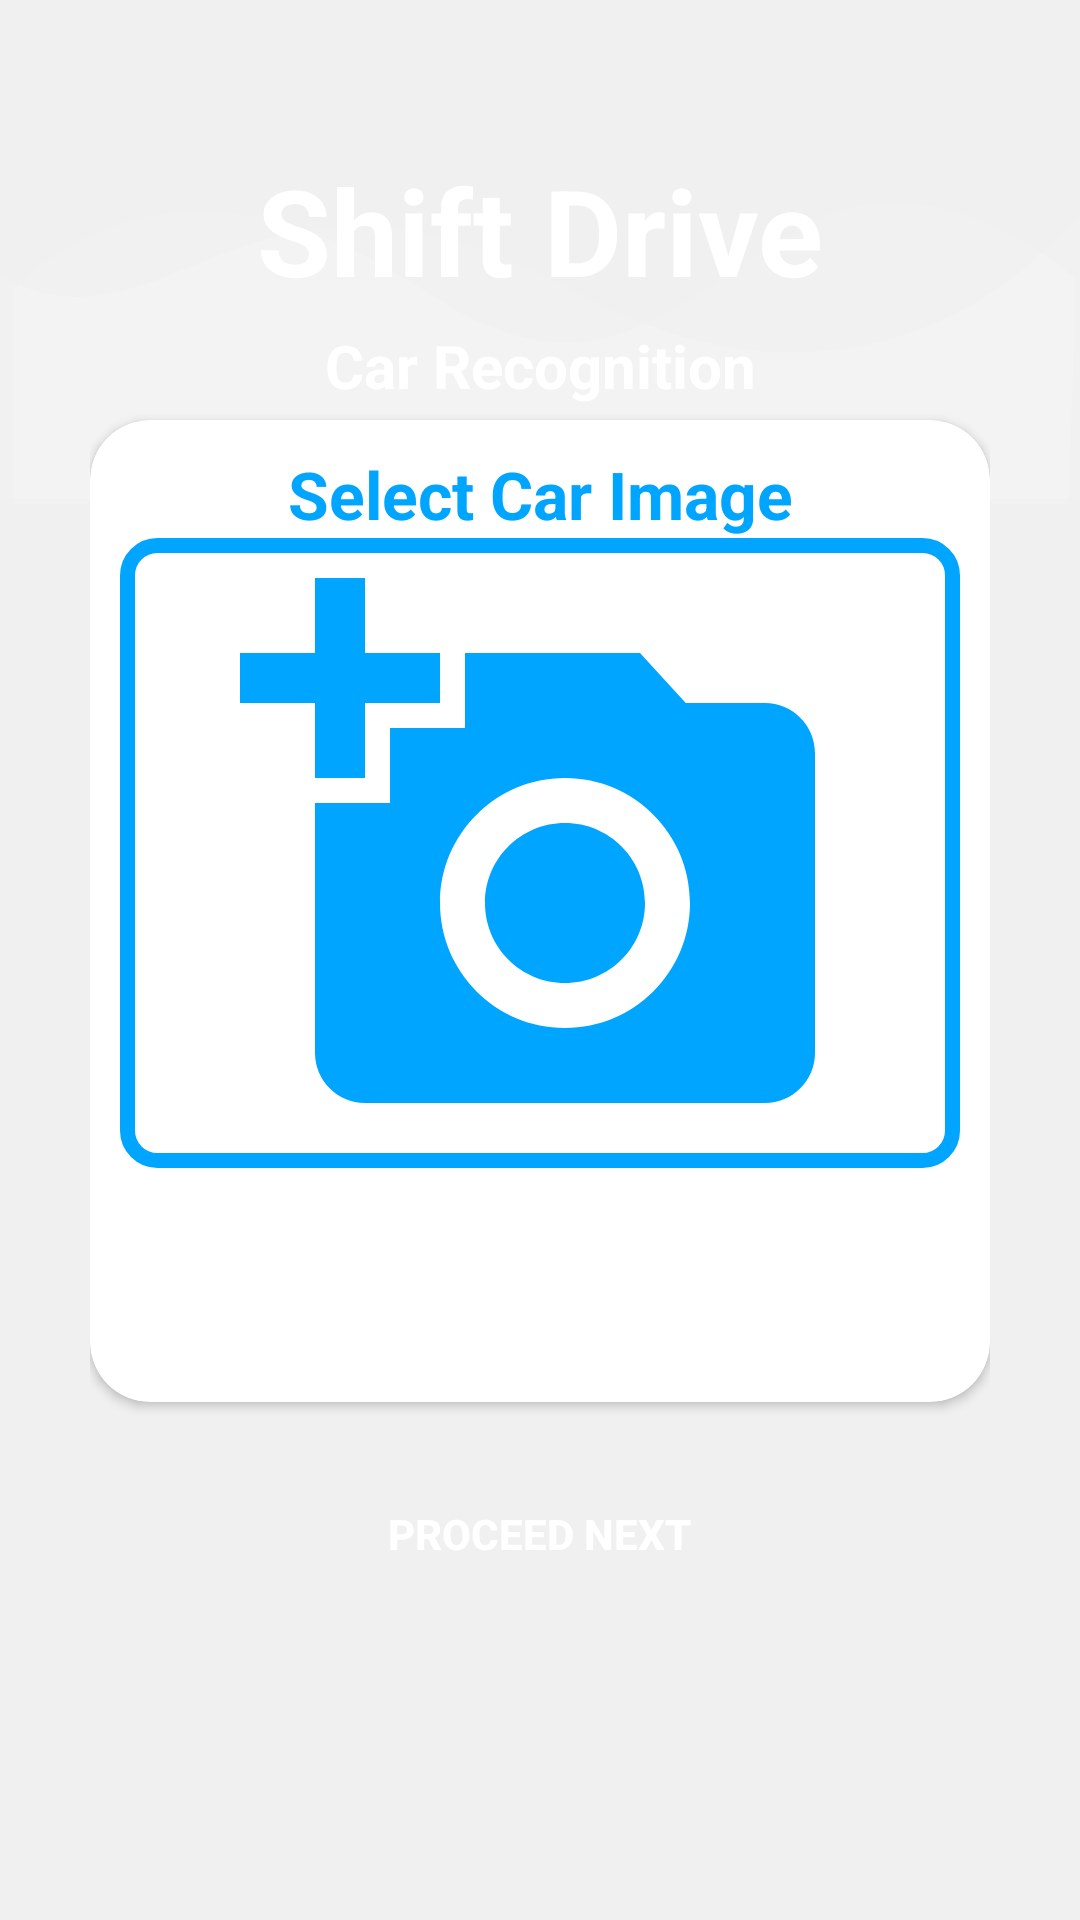

Layout XML and referenced resources for this Android screen:
<!-- AndroidManifest.xml: application theme AppTheme -->
<!-- res/layout/activity_recognize_car.xml -->
<?xml version="1.0" encoding="utf-8"?>
<RelativeLayout xmlns:android="http://schemas.android.com/apk/res/android"
    xmlns:app="http://schemas.android.com/apk/res-auto"
    xmlns:tools="http://schemas.android.com/tools"
    android:orientation="vertical"
    style="@style/loginParent"
    tools:context=".RecognizeCarActivity">

    <ScrollView
        style="@style/parent">

        <RelativeLayout
            style="@style/parent">


            <LinearLayout
                android:layout_width="match_parent"
                android:layout_height="match_parent"
                android:layout_alignParentTop="true"
                android:weightSum="12">

                <LinearLayout
                    style="@style/parent"
                    android:background="@drawable/login_shape_bk"
                    android:orientation="vertical"
                    android:layout_weight="3">

                    <ImageView
                        style="@style/parent"
                        android:background="@drawable/ic_login_bk"
                        android:contentDescription="login background" />

                </LinearLayout>

            </LinearLayout>

            <LinearLayout
                android:layout_width="match_parent"
                android:layout_height="match_parent"
                android:layout_alignParentTop="true"
                android:orientation="vertical"
                android:layout_marginTop="40dp"
                android:layout_marginRight="30dp"
                android:layout_marginLeft="30dp">


                <TextView
                    style="@style/headerText"
                    android:layout_gravity="center"
                    android:text="Shift Drive"
                    android:textSize="40dp"
                    android:layout_marginTop="10dp"/>
                <TextView
                    style="@style/headerText"
                    android:layout_gravity="center"
                    android:text="Car Recognition"
                    android:textSize="20dp"
                    android:layout_marginTop="5dp"/>
            </LinearLayout>
            <LinearLayout
                android:layout_width="match_parent"
                android:layout_height="match_parent"
                android:layout_alignParentTop="true"
                android:orientation="vertical"
                android:layout_marginTop="120dp"
                android:layout_marginRight="30dp"
                android:layout_marginLeft="30dp">
                <include
                    layout="@layout/layout_selectimage"/>

                

                <Button
                    android:id="@+id/nextBtn"
                    style="@style/loginButton"
                    android:text="Proceed Next"
                    android:layout_gravity="center_horizontal"
                    android:layout_marginTop="0dp"/>



            </LinearLayout>
        </RelativeLayout>

    </ScrollView>

</RelativeLayout>
<!-- res/layout/layout_selectimage.xml (included above) -->
<?xml version="1.0" encoding="utf-8"?>
<androidx.cardview.widget.CardView
    xmlns:android="http://schemas.android.com/apk/res/android"
    xmlns:app="http://schemas.android.com/apk/res-auto"
    style="@style/loginCard"
    app:cardCornerRadius="@dimen/loginCardRadius"
    android:elevation="5dp"
    android:layout_gravity="center"
    android:layout_marginTop="@dimen/loginViewsMargin"
    android:layout_marginBottom="@dimen/loginViewsMargin"
    android:background="@color/whiteCardColor">



    <LinearLayout
        style="@style/linearParent"
        android:layout_gravity="center"
        android:padding="@dimen/loginViewsMargin2">

        <TextView
            style="@style/headerTextPrimary"
            android:text="Select Car Image"
            android:layout_marginTop="0dp"/>

        <LinearLayout
            android:layout_width="match_parent"
            android:layout_height="wrap_content"
            android:background="@drawable/border"
            android:orientation="vertical">

            <ImageView
                android:layout_margin="5dp"
                android:id="@+id/selectRecognizeCar"
                android:layout_width="match_parent"
                android:layout_height="200dp"
                android:src="@drawable/ic_selectimage"
                />

        </LinearLayout>


        <Button
            android:id="@+id/selectRecognizeImageBtn"
            style="@style/loginButton"
            android:text="Select Image"
            android:layout_gravity="center_horizontal"
            android:layout_marginTop="@dimen/loginViewsMargin"/>

        

        <RelativeLayout
            android:visibility="gone"
            android:id="@+id/makenmodelresult"
            android:layout_width="match_parent"
            android:layout_height="match_parent">

            <TextView
                android:layout_height="wrap_content"
                android:layout_width="match_parent"
                android:layout_marginLeft="20dp"
                android:textStyle="bold"
                android:textColor="@color/colorAccent"
                android:layout_marginTop="4dp"
                android:text="Make &amp; Model"
                android:textSize="14dp" />

            <TextView
                android:layout_width="match_parent"
                android:layout_height="wrap_content"
                android:layout_marginLeft="0dp"
                android:gravity="end"
                android:layout_marginRight="20dp"
                android:layout_marginTop="4dp"
                android:id="@+id/carMake"
                android:text="Fetching Results..."
                android:textSize="14dp" />

        </RelativeLayout>

        <TextView
            android:visibility="gone"
            android:layout_width="match_parent"
            android:layout_height="wrap_content"
            android:layout_gravity="center"
            android:gravity="center"
            android:id="@+id/notSatisfied"
            android:textSize="13sp"
            android:layout_marginTop="5dp"
            android:text="Not satisfied with our match?"/>
        <TextView
            android:visibility="gone"
            android:layout_width="match_parent"
            android:layout_height="wrap_content"
            android:layout_gravity="center"
            android:gravity="center"
            android:id="@+id/notSatisfied1"
            android:textSize="13sp"
            android:layout_marginTop="0dp"
            android:text="Please Select a correct one"/>

        <Spinner
            android:visibility="gone"
            android:id="@+id/spinner1"
            android:entries="@array/car_list"
            android:layout_width="match_parent"
            android:layout_marginTop="3dp"
            android:layout_height="wrap_content"
            android:padding="3dp"
            android:background="@drawable/login_button_bk"
            android:spinnerMode="dropdown"/>

    </LinearLayout>
</androidx.cardview.widget.CardView>
<!-- res/layout/layout_recognize_car_results.xml (included above) -->
<?xml version="1.0" encoding="utf-8"?>
<androidx.cardview.widget.CardView
    xmlns:android="http://schemas.android.com/apk/res/android"
    xmlns:app="http://schemas.android.com/apk/res-auto"
    style="@style/loginCard"
    app:cardCornerRadius="@dimen/loginCardRadius"
    android:elevation="0dp"
    android:layout_gravity="center"
    android:layout_marginTop="0dp"
    android:layout_marginBottom="@dimen/loginViewsMargin"
    android:layout_marginLeft="0dp"
    android:id="@+id/cardviewResult"
    android:layout_marginRight="0dp"
    android:background="@color/whiteCardColor">

    <LinearLayout
        style="@style/linearParent"
        android:id="@+id/resultVisibility"
        android:layout_gravity="center"
        android:layout_marginLeft="10dp"
        android:layout_marginRight="10dp"
        android:padding="@dimen/usernameMargin">

        <TextView
            android:id="@+id/recognizeResult"
            android:layout_gravity="center"
            android:gravity="center"
            android:layout_height="wrap_content"
            android:layout_width="match_parent"
            android:textColor="@color/colorAccent"
            android:text="Result"
            android:textSize="20dp"/>
        
                       <RelativeLayout
                           android:layout_width="match_parent"
                           android:layout_height="match_parent">

                           <TextView
                               android:layout_height="wrap_content"
                               android:layout_width="match_parent"
                               android:layout_marginLeft="20dp"
                               android:textStyle="bold"
                               android:textColor="@color/colorAccent"
                               android:layout_marginTop="4dp"
                               android:text="Make &amp; Model"
                               android:textSize="14dp" />

                           <TextView
                               android:layout_width="match_parent"
                               android:layout_height="wrap_content"
                               android:layout_marginLeft="0dp"
                               android:gravity="end"
                               android:layout_marginRight="20dp"
                               android:layout_marginTop="4dp"
                               android:id="@+id/carMake"
                               android:text="Fetching Results..."
                               android:textSize="14dp" />

               </RelativeLayout>

    </LinearLayout>
</androidx.cardview.widget.CardView>
<!-- resources referenced by this layout -->
<resources>
  <string-array name="car_list">
          <item>Select make &amp; model</item>
          <item>Honda Civic</item>
          <item>Toyota Corolla</item>
          <item>Honda City</item>
          <item>Suzuki Wagon R</item>
          <item>Suzuki Mehran</item>
      </string-array>
  <color name="colorAccent">#00A5FF</color>
  <color name="whiteCardColor">#fff</color>
  <dimen name="loginCardRadius">20dp</dimen>
  <dimen name="loginViewsMargin">20dp</dimen>
  <dimen name="loginViewsMargin2">10dp</dimen>
  <dimen name="usernameMargin">10dp</dimen>
  <!-- drawable border (drawable) -->
  <?xml version="1.0" encoding="utf-8"?>
  <shape xmlns:android="http://schemas.android.com/apk/res/android"
      android:shape="rectangle">
  
      <corners
          android:radius="10dp" />
  
      <stroke
          android:width="5dip"
  
          android:color="@color/colorAccent" />
  </shape>
  <!-- drawable ic_selectimage (drawable) -->
  <vector android:height="24dp" android:tint="#00A5FF"
      android:viewportHeight="24" android:viewportWidth="24"
      android:width="24dp" xmlns:android="http://schemas.android.com/apk/res/android">
      <path android:fillColor="@android:color/white" android:pathData="M3,4V1h2v3h3v2H5v3H3V6H0V4H3zM6,10V7h3V4h7l1.83,2H21c1.1,0 2,0.9 2,2v12c0,1.1 -0.9,2 -2,2H5c-1.1,0 -2,-0.9 -2,-2V10H6zM13,19c2.76,0 5,-2.24 5,-5s-2.24,-5 -5,-5s-5,2.24 -5,5S10.24,19 13,19zM9.8,14c0,1.77 1.43,3.2 3.2,3.2s3.2,-1.43 3.2,-3.2s-1.43,-3.2 -3.2,-3.2S9.8,12.23 9.8,14z"/>
  </vector>
  <style name="headerText" parent="parent">
          <item name="android:textSize">@dimen/headerTextSize</item>
          <item name="android:textAlignment">center</item>
          <item name="android:textColor">@color/whiteTextColor</item>
          <item name="android:textStyle">bold</item>
      </style>
  <style name="headerTextPrimary" parent="headerText">
          <item name="android:textColor">@color/primaryTextColor</item>
      </style>
  <style name="linearParent" parent="parent">
          <item name="android:orientation">vertical</item>
      </style>
  <style name="loginButton" parent="viewParent">
          <item name="android:background">@drawable/login_button_bk</item>
          <item name="android:textColor">@color/whiteTextColor</item>
          <item name="android:textStyle">bold</item>
      </style>
  <style name="loginCard" parent="parent" />
  <style name="loginParent" parent="parent">
          <item name="android:layout_height">match_parent</item>
          <item name="android:background">@color/loginBkColor</item>
          <item name="android:focusableInTouchMode">true</item>
      </style>
  <style name="parent">
          <item name="android:layout_width">match_parent</item>
          <item name="android:layout_height">wrap_content</item>
      </style>
  <style name="AppTheme" parent="Theme.AppCompat.Light.NoActionBar">
          
          <item name="colorPrimary">@color/colorPrimary</item>
          <item name="colorPrimaryDark">@color/colorPrimaryDark</item>
          <item name="colorAccent">@color/colorAccent</item>
  
          <item name="android:textColorHint">@color/colorPrimary</item>
          <item name="android:navigationBarColor">@color/colorAccent</item>
          <item name="android:windowLightNavigationBar">true</item>
      </style>
  <dimen name="headerTextSize">22sp</dimen>
  <color name="whiteTextColor">#fff</color>
  <color name="primaryTextColor">#00a5ff</color>
  <style name="viewParent">
          <item name="android:layout_width">wrap_content</item>
          <item name="android:layout_height">wrap_content</item>
      </style>
  <color name="loginBkColor">#f0f0f0</color>
  <color name="colorPrimary">#1F5BF3</color>
  <color name="colorPrimaryDark">#0947E8</color>
</resources>
